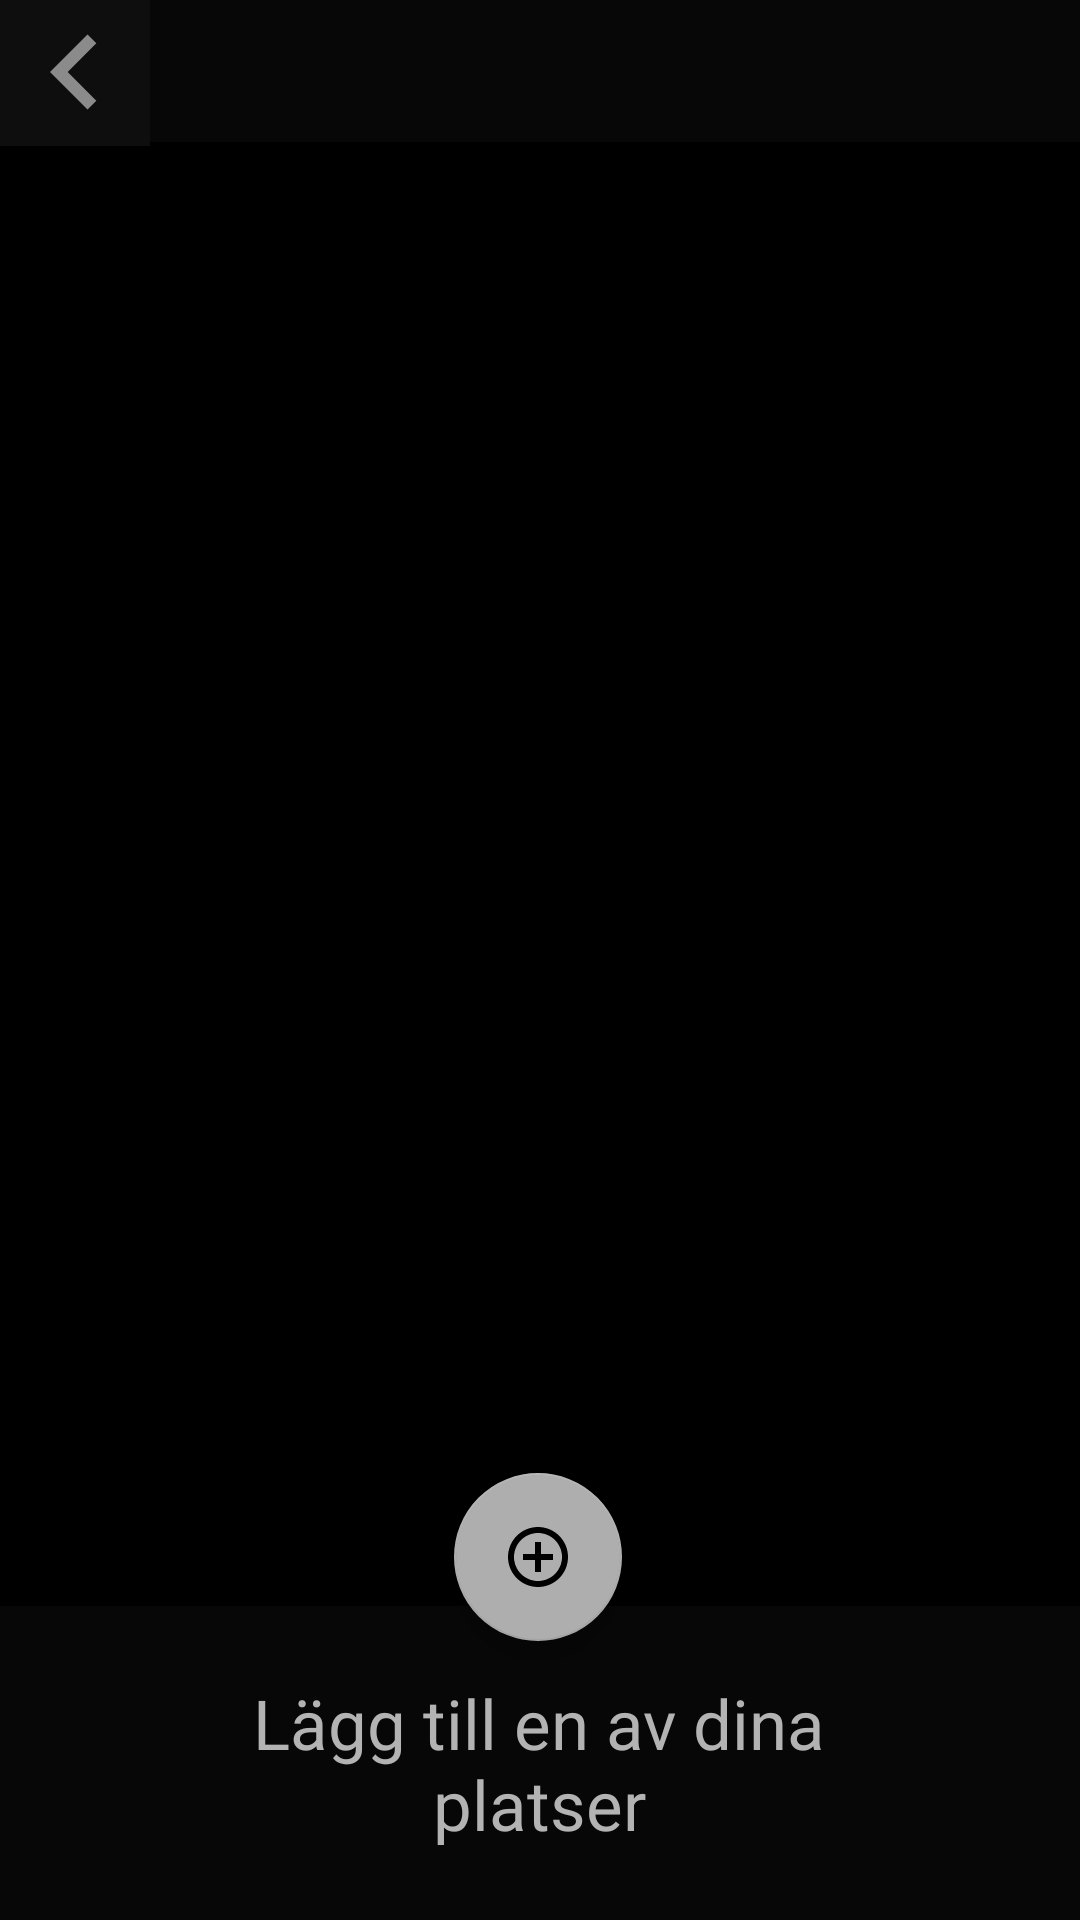

Reconstruct the res/layout file that produces this screen, plus the resources it refers to.
<!-- AndroidManifest.xml: application theme Theme.PlacesApp -->
<!-- res/layout/activity_places.xml -->
<?xml version="1.0" encoding="utf-8"?>
<androidx.constraintlayout.widget.ConstraintLayout xmlns:android="http://schemas.android.com/apk/res/android"
    xmlns:app="http://schemas.android.com/apk/res-auto"
    xmlns:tools="http://schemas.android.com/tools"
    android:layout_width="match_parent"
    android:layout_height="match_parent"
    android:background="#070707">

    <androidx.recyclerview.widget.RecyclerView
        android:id="@+id/placesRecycleView"
        android:layout_width="0dp"
        android:layout_height="488dp"
        android:background="#000000"
        app:layout_constraintBottom_toBottomOf="parent"
        app:layout_constraintEnd_toEndOf="parent"
        app:layout_constraintHorizontal_bias="0.0"
        app:layout_constraintStart_toStartOf="parent"
        app:layout_constraintTop_toTopOf="parent"
        app:layout_constraintVertical_bias="0.312"
        tools:listitem="@layout/places" />

    <ImageButton
        android:id="@+id/backButton"
        android:layout_width="wrap_content"
        android:layout_height="wrap_content"
        android:background="#0E0E0E"
        app:layout_constraintBottom_toTopOf="@+id/placesRecycleView"
        app:layout_constraintStart_toStartOf="parent"
        app:layout_constraintTop_toTopOf="parent"
        app:srcCompat="@drawable/ic_baseline_navigate_before_24" />

    <TextView
        android:id="@+id/textView"
        android:layout_width="202dp"
        android:layout_height="77dp"
        android:layout_marginBottom="4dp"
        android:fontFamily="@font/alfa_slab_one"
        android:text="Lägg till en av dina platser"
        android:textAlignment="center"
        android:textColor="#B3B3B3"
        android:textSize="23sp"
        app:layout_constraintBottom_toBottomOf="parent"
        app:layout_constraintEnd_toEndOf="parent"
        app:layout_constraintHorizontal_bias="0.497"
        app:layout_constraintStart_toStartOf="parent" />

    <com.google.android.material.floatingactionbutton.FloatingActionButton
        android:id="@+id/addPlaceButton"
        android:layout_width="wrap_content"
        android:layout_height="wrap_content"
        android:layout_marginBottom="12dp"
        android:clickable="true"
        app:layout_constraintBottom_toTopOf="@+id/textView"
        app:layout_constraintEnd_toEndOf="parent"
        app:layout_constraintHorizontal_bias="0.498"
        app:layout_constraintStart_toStartOf="parent"
        app:srcCompat="@drawable/ic_outline_add_circle_outline_24" />


</androidx.constraintlayout.widget.ConstraintLayout>
<!-- res/layout/places.xml (included above) -->
<?xml version="1.0" encoding="utf-8"?>
<androidx.constraintlayout.widget.ConstraintLayout xmlns:android="http://schemas.android.com/apk/res/android"
    xmlns:app="http://schemas.android.com/apk/res-auto"
    xmlns:tools="http://schemas.android.com/tools"
    android:layout_width="match_parent"
    android:layout_height="wrap_content"
    android:background="#000000">

    <TextView
        android:id="@+id/nameTextView"
        android:layout_width="wrap_content"
        android:layout_height="0dp"
        android:clickable="true"
        android:fontFamily="@font/bowlby_one"
        android:text="TextView"
        android:textAlignment="center"
        android:textColor="#B3B3B3"
        android:textSize="30sp"
        android:textStyle="bold"
        app:layout_constraintBottom_toBottomOf="parent"
        app:layout_constraintEnd_toStartOf="@+id/pinImageView"
        app:layout_constraintStart_toEndOf="@+id/pictureButton"
        app:layout_constraintTop_toTopOf="parent"
        app:layout_constraintVertical_bias="0.499" />

    <ImageView
        android:id="@+id/pinImageView"
        android:layout_width="66dp"
        android:layout_height="68dp"
        android:layout_marginEnd="16dp"
        app:layout_constraintBottom_toBottomOf="parent"
        app:layout_constraintEnd_toEndOf="parent"
        app:layout_constraintTop_toTopOf="parent"
        app:srcCompat="@drawable/namnl_s_design__3_" />

    <ImageView
        android:id="@+id/pictureButton"
        android:layout_width="74dp"
        android:layout_height="69dp"
        android:layout_marginStart="16dp"
        app:layout_constraintBottom_toBottomOf="parent"
        app:layout_constraintStart_toStartOf="parent"
        app:layout_constraintTop_toTopOf="parent"
        app:layout_constraintVertical_bias="0.483"
        app:srcCompat="@drawable/image_button" />

</androidx.constraintlayout.widget.ConstraintLayout>
<!-- resources referenced by this layout -->
<resources>
  <!-- drawable ic_baseline_navigate_before_24 (drawable) -->
  <vector android:autoMirrored="true" android:height="50dp"
      android:tint="#8C8B8B" android:viewportHeight="24"
      android:viewportWidth="24" android:width="50dp" xmlns:android="http://schemas.android.com/apk/res/android">
      <path android:fillColor="@android:color/white" android:pathData="M15.41,7.41L14,6l-6,6 6,6 1.41,-1.41L10.83,12z"/>
  </vector>
  <!-- drawable ic_outline_add_circle_outline_24 (drawable) -->
  <vector android:height="24dp" android:tint="#8D8D8D"
      android:viewportHeight="24" android:viewportWidth="24"
      android:width="24dp" xmlns:android="http://schemas.android.com/apk/res/android">
      <path android:fillColor="@android:color/white" android:pathData="M13,7h-2v4L7,11v2h4v4h2v-4h4v-2h-4L13,7zM12,2C6.48,2 2,6.48 2,12s4.48,10 10,10 10,-4.48 10,-10S17.52,2 12,2zM12,20c-4.41,0 -8,-3.59 -8,-8s3.59,-8 8,-8 8,3.59 8,8 -3.59,8 -8,8z"/>
  </vector>
  <!-- drawable image_button: png bitmap (drawable, 64858 bytes) -->
  <!-- drawable namnl_s_design__3_: png bitmap (drawable, 58340 bytes) -->
  <style name="Theme.PlacesApp" parent="Theme.MaterialComponents.DayNight.NoActionBar">
          
          <item name="colorPrimary">@color/black</item>
          <item name="colorPrimaryVariant">@color/black
          </item>
          <item name="colorOnPrimary">@color/white</item>
          
          <item name="colorSecondary">#AEAEAE</item>
          <item name="colorSecondaryVariant">#AEAEAE</item>
          <item name="colorOnSecondary">@color/black</item>
          
          <item name="android:statusBarColor">?attr/colorPrimaryVariant</item>
          
      </style>
  <!-- not gathered from this repository: default colours our renderer supplied (Android Studio template values) -->
  <color name="black">#FF000000</color>
  <color name="white">#FFFFFFFF</color>
</resources>
